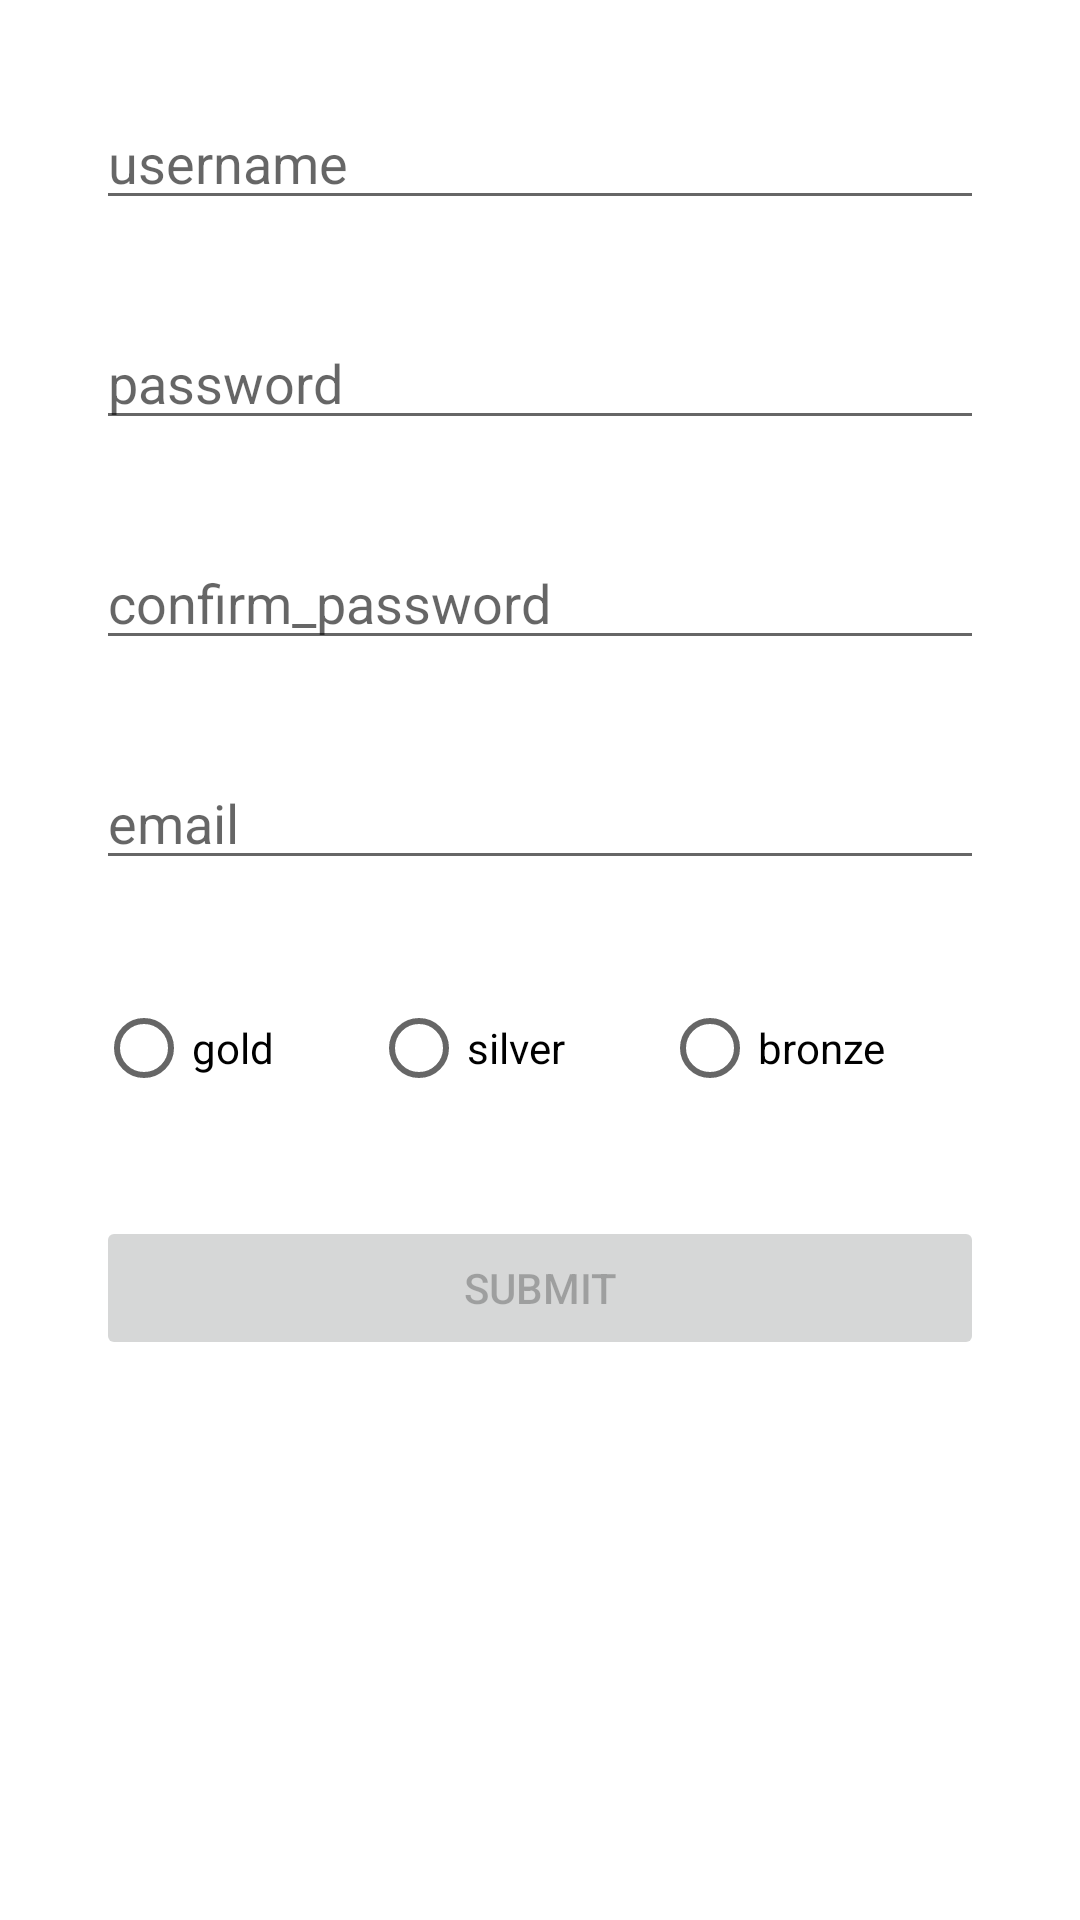

This screen was rendered from an Android layout file. Write that file and the resources it references.
<!-- AndroidManifest.xml: application theme Theme.ToDoListApp -->
<!-- res/layout/activity_register.xml -->
<?xml version="1.0" encoding="utf-8"?>
<android.support.constraint.ConstraintLayout xmlns:android="http://schemas.android.com/apk/res/android"
    xmlns:app="http://schemas.android.com/apk/res-auto"
    xmlns:tools="http://schemas.android.com/tools"
    android:layout_width="match_parent"
    android:layout_height="match_parent"
    tools:context=".ui.Register">

    <EditText
        android:id="@+id/registerInputUsername"
        android:layout_width="0dp"
        android:layout_height="wrap_content"
        android:layout_marginEnd="32dp"
        android:layout_marginStart="32dp"
        android:layout_marginTop="32dp"
        android:ems="10"
        android:hint="username"
        android:inputType="textPersonName"
        app:layout_constraintEnd_toEndOf="parent"
        app:layout_constraintStart_toStartOf="parent"
        app:layout_constraintTop_toTopOf="parent" />

    <EditText
        android:id="@+id/registerInputPassword"
        android:layout_width="0dp"
        android:layout_height="wrap_content"
        android:layout_marginEnd="32dp"
        android:layout_marginStart="32dp"
        android:layout_marginTop="32dp"
        android:ems="10"
        android:hint="password"
        android:inputType="textPassword"
        app:layout_constraintEnd_toEndOf="parent"
        app:layout_constraintStart_toStartOf="parent"
        app:layout_constraintTop_toBottomOf="@+id/registerInputUsername" />

    <EditText
        android:id="@+id/registerInputConfirmPassword"
        android:layout_width="0dp"
        android:layout_height="wrap_content"
        android:layout_marginEnd="32dp"
        android:layout_marginStart="32dp"
        android:layout_marginTop="32dp"
        android:ems="10"
        android:hint="confirm_password"
        android:inputType="textPassword"
        app:layout_constraintEnd_toEndOf="parent"
        app:layout_constraintStart_toStartOf="parent"
        app:layout_constraintTop_toBottomOf="@+id/registerInputPassword" />

    <EditText
        android:id="@+id/registerInputEmail"
        android:layout_width="0dp"
        android:layout_height="wrap_content"
        android:layout_marginEnd="32dp"
        android:layout_marginStart="32dp"
        android:layout_marginTop="32dp"
        android:ems="10"
        android:hint="email"
        android:inputType="textEmailAddress"
        app:layout_constraintEnd_toEndOf="parent"
        app:layout_constraintStart_toStartOf="parent"
        app:layout_constraintTop_toBottomOf="@+id/registerInputConfirmPassword" />

    <RadioGroup
        android:id="@+id/radioGroup"
        android:layout_width="0dp"
        android:layout_height="wrap_content"
        android:layout_marginEnd="32dp"
        android:layout_marginStart="32dp"
        android:layout_marginTop="32dp"
        android:orientation="horizontal"
        app:layout_constraintEnd_toEndOf="parent"
        app:layout_constraintStart_toStartOf="parent"
        app:layout_constraintTop_toBottomOf="@+id/registerInputEmail">

        <RadioButton
            android:id="@+id/goldRadio"
            android:layout_width="wrap_content"
            android:layout_height="wrap_content"
            android:layout_weight="1"
            android:text="gold" />

        <RadioButton
            android:id="@+id/silverRadio"
            android:layout_width="wrap_content"
            android:layout_height="wrap_content"
            android:layout_weight="1"
            android:text="silver" />

        <RadioButton
            android:id="@+id/bronzeRadio"
            android:layout_width="wrap_content"
            android:layout_height="wrap_content"
            android:layout_weight="1"
            android:text="bronze" />
    </RadioGroup>

    <Button
        android:id="@+id/registerButtonSubmit"
        android:layout_width="0dp"
        android:layout_height="wrap_content"
        android:layout_marginEnd="32dp"
        android:layout_marginStart="32dp"
        android:layout_marginTop="32dp"
        android:enabled="false"
        android:text="@string/submit"
        app:layout_constraintEnd_toEndOf="parent"
        app:layout_constraintStart_toStartOf="parent"
        app:layout_constraintTop_toBottomOf="@+id/radioGroup" />
</android.support.constraint.ConstraintLayout>
<!-- resources referenced by this layout -->
<resources>
  <string name="submit">Submit</string>
  <style name="Theme.ToDoListApp" parent="Theme.MaterialComponents.DayNight.DarkActionBar">
          
          <item name="colorPrimary">#0A81AB</item>
          <item name="colorPrimaryVariant">#0C4271</item>
          <item name="colorOnPrimary">#EEEEEE</item>
          
          <item name="colorSecondary">#53B8BB</item>
          <item name="colorSecondaryVariant">#055052</item>
          <item name="colorOnSecondary">#2B2B2B</item>
          
          <item name="android:statusBarColor" tools:targetApi="l">?attr/colorPrimaryVariant</item>
          
      </style>
</resources>
